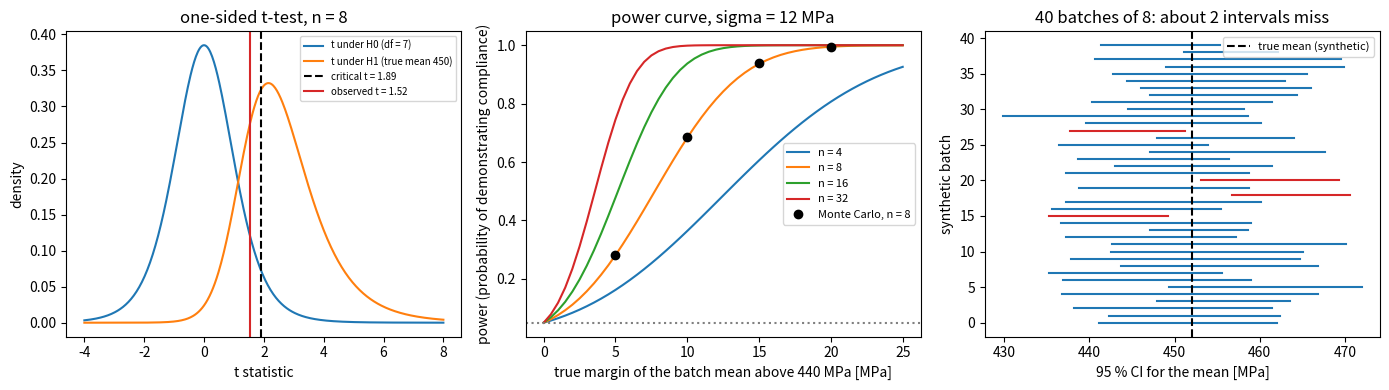

Write the Python code that produced this figure.
"""P02.17 Statistics & Hypothesis Testing: reference solution.

Is this material batch in spec? Sample statistics, confidence intervals, one- and two-sample
t-tests, a proportion test, Type I and Type II errors, power by Monte Carlo and by the noncentral
t distribution, sample-size planning, a percentile bootstrap, a permutation test and one-sided
tolerance bounds (the "B-basis"-style allowable). Test statistics, p-value logic, bootstrap,
permutation and the power Monte Carlo are written from scratch; the Student-t and noncentral-t
quantiles come from ``scipy.stats`` and ``scipy.stats.ttest_1samp`` / ``ttest_ind`` are the oracles
in the tests.

All coupon data in this module are SYNTHETIC: they are drawn from stated normal distributions with
stated seeds, not measured on any real material.

Conventions:
    * ``alternative`` is one of 'two-sided', 'greater' (H1: mean > mu0) or 'less' (H1: mean < mu0).
    * Sample variance uses the n - 1 divisor.
    * Every random function takes ``seed`` and builds ``numpy.random.default_rng(seed)`` itself.
    * Strengths are in MPa.

Run:  python solution.py          (prints the acceptance tables, writes acceptance_testing.png)
Test: AEFS_IMPL=solution pytest curriculum/phase-02/lesson-17-statistics-hypothesis-testing
"""
from __future__ import annotations

import math
from pathlib import Path

import numpy as np
from scipy import stats

ALTERNATIVES = ("two-sided", "greater", "less")


def _check_alternative(alternative: str) -> None:
    if alternative not in ALTERNATIVES:
        raise ValueError(f"alternative must be one of {ALTERNATIVES}")


# ---------------------------------------------------------------- sample statistics

def sample_mean(x: np.ndarray) -> float:
    """Return the arithmetic mean of a sample."""
    x = np.asarray(x, dtype=float)
    if x.size < 1:
        raise ValueError("need at least one observation")
    return float(x.sum() / x.size)


def sample_variance(x: np.ndarray) -> float:
    """Return the sample variance with the n - 1 divisor, by the two-pass formula sum (x - mean)^2 / (n - 1)."""
    x = np.asarray(x, dtype=float)
    if x.size < 2:
        raise ValueError("need at least two observations")
    m = sample_mean(x)
    return float(np.sum((x - m) ** 2) / (x.size - 1))


def standard_error(x: np.ndarray) -> float:
    """Return s / sqrt(n): the estimated standard deviation of the sample mean."""
    x = np.asarray(x, dtype=float)
    return math.sqrt(sample_variance(x) / x.size)


def synthetic_batch(n: int, mean: float, sd: float, seed: int) -> np.ndarray:
    """Return ``n`` SYNTHETIC coupon strengths [MPa] drawn from N(mean, sd^2) with the given seed."""
    if n < 1 or sd <= 0.0:
        raise ValueError("need n >= 1 and sd > 0")
    rng = np.random.default_rng(seed)
    return rng.normal(mean, sd, size=n)


# ---------------------------------------------------------------- confidence intervals

def t_critical(conf: float, df: float) -> float:
    """Return the two-sided critical value t* with P(|T_df| <= t*) = conf (from scipy.stats.t)."""
    if not 0.0 < conf < 1.0 or df <= 0:
        raise ValueError("need 0 < conf < 1 and df > 0")
    return float(stats.t.ppf(0.5 + 0.5 * conf, df))


def confidence_interval_mean(x: np.ndarray, conf: float = 0.95) -> tuple[float, float]:
    """Return the two-sided ``conf`` confidence interval for the population mean: mean -/+ t* s / sqrt(n)."""
    x = np.asarray(x, dtype=float)
    m, se = sample_mean(x), standard_error(x)
    half = t_critical(conf, x.size - 1) * se
    return m - half, m + half


# ---------------------------------------------------------------- hypothesis tests

def p_value_from_t(t: float, df: float, alternative: str) -> float:
    """Return the p-value of a t statistic under H0 for the given alternative.

    two-sided: 2 P(T >= |t|); greater: P(T >= t); less: P(T <= t).
    """
    _check_alternative(alternative)
    if alternative == "two-sided":
        return float(2.0 * stats.t.sf(abs(t), df))
    if alternative == "greater":
        return float(stats.t.sf(t, df))
    return float(stats.t.cdf(t, df))


def one_sample_t_test(x: np.ndarray, mu0: float, alternative: str = "two-sided") -> dict[str, float]:
    """Test H0: mean = mu0 against the alternative. Return {'t', 'df', 'p', 'mean', 'se'}.

    t = (mean - mu0) / (s / sqrt n) with n - 1 degrees of freedom. Assumes the observations are
    independent draws from a normal population (or n large enough for the CLT).
    """
    _check_alternative(alternative)
    x = np.asarray(x, dtype=float)
    m, se = sample_mean(x), standard_error(x)
    t = (m - mu0) / se
    df = x.size - 1
    return {"t": t, "df": float(df), "p": p_value_from_t(t, df, alternative), "mean": m, "se": se}


def welch_t_test(x: np.ndarray, y: np.ndarray, alternative: str = "two-sided") -> dict[str, float]:
    """Two-sample Welch t-test of H0: mean_x = mean_y, without assuming equal variances.

    t = (mean_x - mean_y) / sqrt(s_x^2/n_x + s_y^2/n_y); the Welch-Satterthwaite degrees of freedom are
    (s_x^2/n_x + s_y^2/n_y)^2 / [(s_x^2/n_x)^2/(n_x - 1) + (s_y^2/n_y)^2/(n_y - 1)].
    Return {'t', 'df', 'p', 'diff', 'se'} where diff = mean_x - mean_y.
    """
    _check_alternative(alternative)
    x = np.asarray(x, dtype=float)
    y = np.asarray(y, dtype=float)
    vx, vy = sample_variance(x) / x.size, sample_variance(y) / y.size
    se = math.sqrt(vx + vy)
    diff = sample_mean(x) - sample_mean(y)
    t = diff / se
    df = (vx + vy) ** 2 / (vx ** 2 / (x.size - 1) + vy ** 2 / (y.size - 1))
    return {"t": t, "df": df, "p": p_value_from_t(t, df, alternative), "diff": diff, "se": se}


def proportion_z_test(k: int, n: int, p0: float, alternative: str = "two-sided") -> dict[str, float]:
    """Normal-approximation test of H0: proportion = p0 from k successes in n trials.

    z = (k/n - p0) / sqrt(p0 (1 - p0) / n); valid when n p0 and n (1 - p0) are both at least about 10.
    Return {'z', 'p', 'p_hat'}. The tests compare it with the exact binomial test.
    """
    _check_alternative(alternative)
    if not 0.0 < p0 < 1.0 or n < 1 or not 0 <= k <= n:
        raise ValueError("need 0 < p0 < 1, n >= 1 and 0 <= k <= n")
    p_hat = k / n
    z = (p_hat - p0) / math.sqrt(p0 * (1.0 - p0) / n)
    if alternative == "two-sided":
        p = 2.0 * stats.norm.sf(abs(z))
    elif alternative == "greater":
        p = stats.norm.sf(z)
    else:
        p = stats.norm.cdf(z)
    return {"z": z, "p": float(p), "p_hat": p_hat}


def decide(p_value: float, alpha: float = 0.05) -> str:
    """Return 'reject H0' if p < alpha, else 'fail to reject H0'. Raise ``ValueError`` for alpha outside (0, 1)."""
    if not 0.0 < alpha < 1.0:
        raise ValueError("alpha must lie in (0, 1)")
    return "reject H0" if p_value < alpha else "fail to reject H0"


# ---------------------------------------------------------------- errors, power, sample size

def type_i_error_rate_mc(mu0: float, sigma: float, n: int, alpha: float = 0.05, n_trials: int = 4000,
                         seed: int = 0, alternative: str = "two-sided") -> float:
    """Return the fraction of SYNTHETIC samples drawn under H0 (mean = mu0) that the t-test rejects.

    Should equal ``alpha`` to within the Monte Carlo standard error sqrt(alpha (1 - alpha) / n_trials).
    """
    return power_monte_carlo(0.0, sigma, n, alpha, n_trials, seed, alternative, mu0=mu0)


def power_monte_carlo(delta: float, sigma: float, n: int, alpha: float = 0.05, n_trials: int = 4000,
                      seed: int = 0, alternative: str = "greater", mu0: float = 0.0) -> float:
    """Return the fraction of SYNTHETIC samples with true mean mu0 + delta that the t-test of H0: mean = mu0 rejects.

    Each trial draws n values from N(mu0 + delta, sigma^2) and runs ``one_sample_t_test``. With delta = 0
    this is the Type I error rate; otherwise it is the power 1 - beta.
    """
    _check_alternative(alternative)
    if n < 2 or sigma <= 0.0 or n_trials < 1:
        raise ValueError("need n >= 2, sigma > 0 and n_trials >= 1")
    rng = np.random.default_rng(seed)
    samples = rng.normal(mu0 + delta, sigma, size=(n_trials, n))
    means = samples.mean(axis=1)
    sds = samples.std(axis=1, ddof=1)
    t = (means - mu0) / (sds / math.sqrt(n))
    df = n - 1
    if alternative == "two-sided":
        p = 2.0 * stats.t.sf(np.abs(t), df)
    elif alternative == "greater":
        p = stats.t.sf(t, df)
    else:
        p = stats.t.cdf(t, df)
    return float(np.mean(p < alpha))


def power_analytic(delta: float, sigma: float, n: int, alpha: float = 0.05, alternative: str = "greater") -> float:
    """Return the power of the one-sample t-test for a true shift ``delta`` from the noncentral t distribution.

    Under H1 the statistic follows a noncentral t with df = n - 1 and noncentrality delta sqrt(n) / sigma.
    """
    _check_alternative(alternative)
    if n < 2 or sigma <= 0.0:
        raise ValueError("need n >= 2 and sigma > 0")
    df = n - 1
    nc = delta * math.sqrt(n) / sigma
    if alternative == "two-sided":
        tc = stats.t.ppf(1.0 - alpha / 2.0, df)
        return float(stats.nct.sf(tc, df, nc) + stats.nct.cdf(-tc, df, nc))
    tc = stats.t.ppf(1.0 - alpha, df)
    if alternative == "greater":
        return float(stats.nct.sf(tc, df, nc))
    return float(stats.nct.cdf(-tc, df, nc))


def required_sample_size(delta: float, sigma: float, alpha: float = 0.05, power: float = 0.9,
                         alternative: str = "greater", n_max: int = 10_000) -> int:
    """Return the smallest n >= 2 whose analytic power to detect ``delta`` reaches ``power``."""
    if delta == 0.0 or not 0.0 < power < 1.0:
        raise ValueError("need delta != 0 and 0 < power < 1")
    for n in range(2, n_max + 1):
        if power_analytic(delta, sigma, n, alpha, alternative) >= power:
            return n
    raise RuntimeError("no n up to n_max reaches the requested power")


# ---------------------------------------------------------------- resampling

def bootstrap_ci_mean(x: np.ndarray, n_boot: int = 5000, conf: float = 0.95, seed: int = 0) -> tuple[float, float]:
    """Return the percentile-bootstrap confidence interval for the mean.

    Resample ``x`` with replacement ``n_boot`` times, compute each mean, and return the
    (1 - conf)/2 and (1 + conf)/2 quantiles. Makes no normality assumption.
    """
    x = np.asarray(x, dtype=float)
    if x.size < 2 or n_boot < 1 or not 0.0 < conf < 1.0:
        raise ValueError("need n >= 2, n_boot >= 1 and 0 < conf < 1")
    rng = np.random.default_rng(seed)
    idx = rng.integers(0, x.size, size=(n_boot, x.size))
    means = x[idx].mean(axis=1)
    lo, hi = np.quantile(means, [0.5 - 0.5 * conf, 0.5 + 0.5 * conf])
    return float(lo), float(hi)


def permutation_test(x: np.ndarray, y: np.ndarray, n_perm: int = 5000, seed: int = 0) -> float:
    """Return the two-sided permutation p-value for H0: x and y come from the same distribution.

    Statistic: difference of means. Pool the data, shuffle ``n_perm`` times, split into groups of the
    original sizes and count how often |difference| is at least the observed one; p = (count + 1) / (n_perm + 1).
    """
    x = np.asarray(x, dtype=float)
    y = np.asarray(y, dtype=float)
    if x.size < 1 or y.size < 1 or n_perm < 1:
        raise ValueError("need non-empty samples and n_perm >= 1")
    rng = np.random.default_rng(seed)
    pooled = np.concatenate([x, y])
    observed = abs(sample_mean(x) - sample_mean(y))
    count = 0
    for _ in range(n_perm):
        perm = rng.permutation(pooled)
        if abs(perm[: x.size].mean() - perm[x.size:].mean()) >= observed - 1e-12:
            count += 1
    return (count + 1) / (n_perm + 1)


# ---------------------------------------------------------------- tolerance bounds

def one_sided_tolerance_factor(n: int, p: float = 0.90, conf: float = 0.95) -> float:
    """Return k such that mean - k s is, with confidence ``conf``, below the ``p`` fraction of a normal population.

    k = t_nc(conf; df = n - 1, nc = z_p sqrt n) / sqrt n with t_nc the noncentral-t quantile and z_p the
    standard-normal quantile of p. With p = 0.90 and conf = 0.95 this is the "B-basis" style factor.
    """
    if n < 2 or not 0.0 < p < 1.0 or not 0.0 < conf < 1.0:
        raise ValueError("need n >= 2 and p, conf in (0, 1)")
    zp = stats.norm.ppf(p)
    return float(stats.nct.ppf(conf, n - 1, zp * math.sqrt(n)) / math.sqrt(n))


def lower_tolerance_bound(x: np.ndarray, p: float = 0.90, conf: float = 0.95) -> float:
    """Return mean - k s: the one-sided lower tolerance bound covering fraction ``p`` with confidence ``conf``."""
    x = np.asarray(x, dtype=float)
    return sample_mean(x) - one_sided_tolerance_factor(x.size, p, conf) * math.sqrt(sample_variance(x))


def tolerance_bound_coverage_mc(n: int, p: float = 0.90, conf: float = 0.95, n_trials: int = 4000,
                                seed: int = 0) -> float:
    """Return the fraction of SYNTHETIC N(0, 1) samples whose lower tolerance bound lies below the true p-quantile.

    Should equal ``conf`` within the Monte Carlo standard error: that is what "confidence" means here.
    """
    rng = np.random.default_rng(seed)
    k = one_sided_tolerance_factor(n, p, conf)
    samples = rng.normal(size=(n_trials, n))
    bounds = samples.mean(axis=1) - k * samples.std(axis=1, ddof=1)
    return float(np.mean(bounds <= stats.norm.ppf(1.0 - p)))


# ---------------------------------------------------------------- the lesson's numbers

def main(out_dir: str | Path = ".") -> None:
    """Print the acceptance-test tables and write acceptance_testing.png."""
    import matplotlib

    matplotlib.use("Agg")
    import matplotlib.pyplot as plt

    out_dir = Path(out_dir)
    np.set_printoptions(precision=2, suppress=True)
    spec_min, claimed, sigma_hist, alpha = 440.0, 470.0, 12.0, 0.05

    print("== the batch (SYNTHETIC coupon data) ==")
    batch = synthetic_batch(8, 452.0, 12.0, seed=17)
    print(f"8 coupons [MPa]: {batch}")
    m, s, se = sample_mean(batch), math.sqrt(sample_variance(batch)), standard_error(batch)
    print(f"mean {m:.2f} MPa, sample sd {s:.2f} MPa, standard error {se:.2f} MPa")
    lo, hi = confidence_interval_mean(batch, 0.95)
    print(f"95 % CI for the batch mean: ({lo:.2f}, {hi:.2f}) MPa, half-width {0.5 * (hi - lo):.2f} MPa (t* = {t_critical(0.95, 7):.3f})")
    blo, bhi = bootstrap_ci_mean(batch, 5000, 0.95, seed=17)
    print(f"percentile bootstrap 95 % CI: ({blo:.2f}, {bhi:.2f}) MPa")

    print("\n== question 1: is the batch mean above the 440 MPa requirement? (H0: mu = 440, H1: mu > 440) ==")
    r1 = one_sample_t_test(batch, spec_min, "greater")
    print(f"t = {r1['t']:.3f}, df = {r1['df']:.0f}, p = {r1['p']:.5f} -> {decide(r1['p'], alpha)}")
    print(f"scipy.stats.ttest_1samp: t = {stats.ttest_1samp(batch, spec_min, alternative='greater').statistic:.3f}, "
          f"p = {stats.ttest_1samp(batch, spec_min, alternative='greater').pvalue:.5f}")

    print("\n== question 2: does the batch match the supplier's claimed 470 MPa? (two-sided) ==")
    r2 = one_sample_t_test(batch, claimed, "two-sided")
    print(f"t = {r2['t']:.3f}, p = {r2['p']:.5f} -> {decide(r2['p'], alpha)}")
    reference = synthetic_batch(10, 470.0, 12.0, seed=1701)
    r3 = welch_t_test(batch, reference, "two-sided")
    print(f"against 10 reference coupons (mean {sample_mean(reference):.2f}): Welch t = {r3['t']:.3f}, df = {r3['df']:.2f}, p = {r3['p']:.5f}")
    print(f"scipy ttest_ind(equal_var=False): p = {stats.ttest_ind(batch, reference, equal_var=False).pvalue:.5f}; "
          f"permutation test p = {permutation_test(batch, reference, 5000, seed=17):.4f}")

    print("\n== question 3: rivet defect rate (H0: p = 0.02, H1: p > 0.02) ==")
    r4 = proportion_z_test(5, 120, 0.02, "greater")
    print(f"5 defective of 120: p_hat = {r4['p_hat']:.4f}, z = {r4['z']:.3f}, p = {r4['p']:.4f}; "
          f"exact binomial p = {stats.binomtest(5, 120, 0.02, alternative='greater').pvalue:.4f} -> {decide(r4['p'], alpha)}")

    print("\n== Type I error, power and sample size (SYNTHETIC) ==")
    a_hat = type_i_error_rate_mc(spec_min, sigma_hist, 8, alpha, 20000, seed=170, alternative="greater")
    print(f"Type I error rate by simulation (20000 batches at exactly 440): {a_hat:.4f} (alpha = {alpha}, SE {math.sqrt(alpha * (1 - alpha) / 20000):.4f})")
    for delta in (5.0, 10.0, 15.0, 20.0):
        pa = power_analytic(delta, sigma_hist, 8, alpha, "greater")
        pm = power_monte_carlo(delta, sigma_hist, 8, alpha, 20000, seed=171, alternative="greater")
        print(f"  true margin of {delta:4.1f} MPa above 440, n = 8: power analytic {pa:.4f}, Monte Carlo {pm:.4f}")
    for target in (0.8, 0.9, 0.95):
        print(f"  coupons needed to demonstrate a 10 MPa margin with power {target:.2f}: n = {required_sample_size(10.0, sigma_hist, alpha, target, 'greater')}")

    print("\n== tolerance bound (B-basis style: 90 % of the population with 95 % confidence) ==")
    k8 = one_sided_tolerance_factor(8, 0.90, 0.95)
    print(f"k for n = 8: {k8:.3f}; for n = 30: {one_sided_tolerance_factor(30, 0.90, 0.95):.3f}; "
          f"for n = 1000: {one_sided_tolerance_factor(1000, 0.90, 0.95):.3f} (z_0.90 = {stats.norm.ppf(0.9):.3f})")
    print(f"lower tolerance bound of the batch: {lower_tolerance_bound(batch, 0.90, 0.95):.1f} MPa "
          f"(mean - z_0.90 s = {m - stats.norm.ppf(0.9) * s:.1f} MPa would ignore the uncertainty in mean and s)")
    print(f"coverage check by simulation, n = 8: {tolerance_bound_coverage_mc(8, 0.90, 0.95, 20000, seed=172):.4f} (target 0.95)")

    # Figure: sampling distribution of t under H0 and H1, power curve, CI coverage.
    fig, axes = plt.subplots(1, 3, figsize=(14, 4.0))
    tt = np.linspace(-4, 8, 400)
    axes[0].plot(tt, stats.t.pdf(tt, 7), label="t under H0 (df = 7)")
    nc = 10.0 * math.sqrt(8) / sigma_hist
    axes[0].plot(tt, stats.nct.pdf(tt, 7, nc), label="t under H1 (true mean 450)")
    tc = stats.t.ppf(1 - alpha, 7)
    axes[0].axvline(tc, color="k", ls="--", label=f"critical t = {tc:.2f}")
    axes[0].axvline(r1["t"], color="C3", label=f"observed t = {r1['t']:.2f}")
    axes[0].set_xlabel("t statistic")
    axes[0].set_ylabel("density")
    axes[0].legend(fontsize=7)
    axes[0].set_title("one-sided t-test, n = 8")
    deltas = np.linspace(0, 25, 51)
    for n in (4, 8, 16, 32):
        axes[1].plot(deltas, [power_analytic(d, sigma_hist, n, alpha, "greater") for d in deltas], label=f"n = {n}")
    axes[1].plot([5, 10, 15, 20], [power_monte_carlo(d, sigma_hist, 8, alpha, 20000, seed=171, alternative="greater") for d in (5.0, 10.0, 15.0, 20.0)],
                 "ko", label="Monte Carlo, n = 8")
    axes[1].axhline(alpha, color="gray", ls=":")
    axes[1].set_xlabel("true margin of the batch mean above 440 MPa [MPa]")
    axes[1].set_ylabel("power (probability of demonstrating compliance)")
    axes[1].legend(fontsize=8)
    axes[1].set_title("power curve, sigma = 12 MPa")
    rng = np.random.default_rng(173)
    for i in range(40):
        sample = rng.normal(452.0, 12.0, size=8)
        lo_i, hi_i = confidence_interval_mean(sample, 0.95)
        axes[2].plot([lo_i, hi_i], [i, i], color="C0" if lo_i <= 452.0 <= hi_i else "C3")
    axes[2].axvline(452.0, color="k", ls="--", label="true mean (synthetic)")
    axes[2].set_xlabel("95 % CI for the mean [MPa]")
    axes[2].set_ylabel("synthetic batch")
    axes[2].legend(fontsize=8)
    axes[2].set_title("40 batches of 8: about 2 intervals miss")
    fig.tight_layout()
    fig.savefig(out_dir / "acceptance_testing.png", dpi=150)
    print(f"saved {out_dir / 'acceptance_testing.png'}")


if __name__ == "__main__":
    main()
